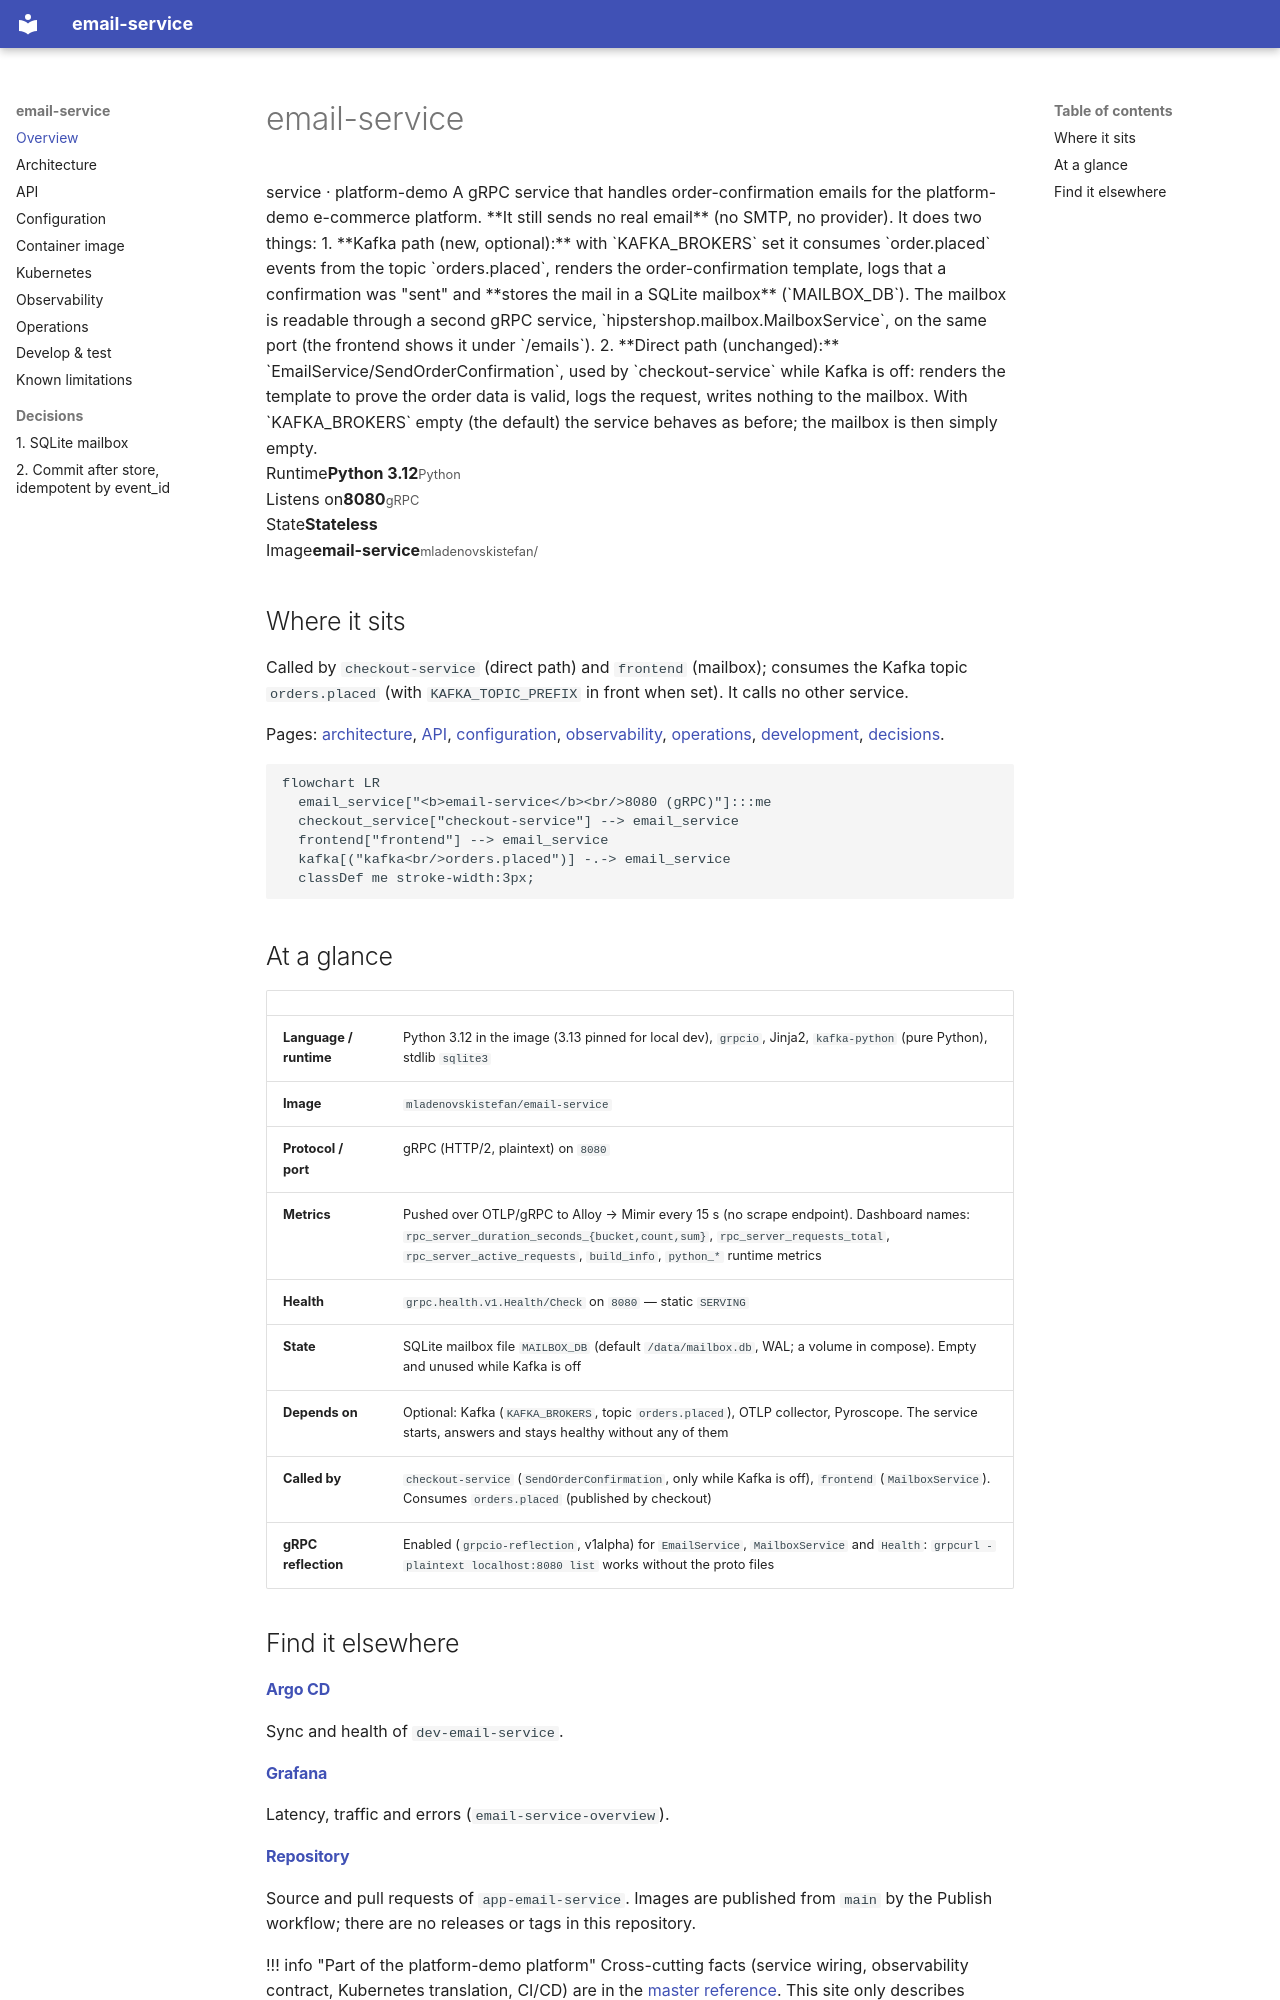

repository: platform-boutique/app-email-service · page: index.html · generator: mkdocs

# email-service

<div class="pd-hero" markdown>
<span class="pd-kicker">service · platform-demo</span>

A gRPC service that handles order-confirmation emails for the platform-demo e-commerce platform. **It still sends no real email** (no SMTP, no provider). It does two things:

1. **Kafka path (new, optional):** with `KAFKA_BROKERS` set it consumes `order.placed` events from the topic `orders.placed`, renders the order-confirmation template, logs that a confirmation was "sent" and **stores the mail in a SQLite mailbox** (`MAILBOX_DB`). The mailbox is readable through a second gRPC service, `hipstershop.mailbox.MailboxService`, on the same port (the frontend shows it under `/emails`).
2. **Direct path (unchanged):** `EmailService/SendOrderConfirmation`, used by `checkout-service` while Kafka is off: renders the template to prove the order data is valid, logs the request, writes nothing to the mailbox.

With `KAFKA_BROKERS` empty (the default) the service behaves as before; the mailbox is then simply empty.
</div>

<div class="pd-facts" markdown>
<div><span>Runtime</span><strong>Python 3.12</strong><small>Python</small></div>
<div><span>Listens on</span><strong>8080</strong><small>gRPC</small></div>
<div><span>State</span><strong>Stateless</strong></div>
<div><span>Image</span><strong>email-service</strong><small>mladenovskistefan/</small></div>
</div>

## Where it sits

Called by `checkout-service` (direct path) and `frontend` (mailbox); consumes the Kafka topic `orders.placed` (with `KAFKA_TOPIC_PREFIX` in front when set). It calls no other service.

Pages: [architecture](architecture.md), [API](api.md), [configuration](configuration.md), [observability](observability.md), [operations](operations.md), [development](development.md), [decisions](adr/0001-sqlite-mailbox.md).

```mermaid
flowchart LR
  email_service["<b>email-service</b><br/>8080 (gRPC)"]:::me
  checkout_service["checkout-service"] --> email_service
  frontend["frontend"] --> email_service
  kafka[("kafka<br/>orders.placed")] -.-> email_service
  classDef me stroke-width:3px;
```

## At a glance

| | |
|---|---|
| **Language / runtime** | Python 3.12 in the image (3.13 pinned for local dev), `grpcio`, Jinja2, `kafka-python` (pure Python), stdlib `sqlite3` |
| **Image** | `mladenovskistefan/email-service` |
| **Protocol / port** | gRPC (HTTP/2, plaintext) on `8080` |
| **Metrics** | Pushed over OTLP/gRPC to Alloy → Mimir every 15 s (no scrape endpoint). Dashboard names: `rpc_server_duration_seconds_{bucket,count,sum}`, `rpc_server_requests_total`, `rpc_server_active_requests`, `build_info`, `python_*` runtime metrics |
| **Health** | `grpc.health.v1.Health/Check` on `8080` — static `SERVING` |
| **State** | SQLite mailbox file `MAILBOX_DB` (default `/data/mailbox.db`, WAL; a volume in compose). Empty and unused while Kafka is off |
| **Depends on** | Optional: Kafka (`KAFKA_BROKERS`, topic `orders.placed`), OTLP collector, Pyroscope. The service starts, answers and stays healthy without any of them |
| **Called by** | `checkout-service` (`SendOrderConfirmation`, only while Kafka is off), `frontend` (`MailboxService`). Consumes `orders.placed` (published by checkout) |
| **gRPC reflection** | Enabled (`grpcio-reflection`, v1alpha) for `EmailService`, `MailboxService` and `Health`: `grpcurl -plaintext localhost:8080 list` works without the proto files |
